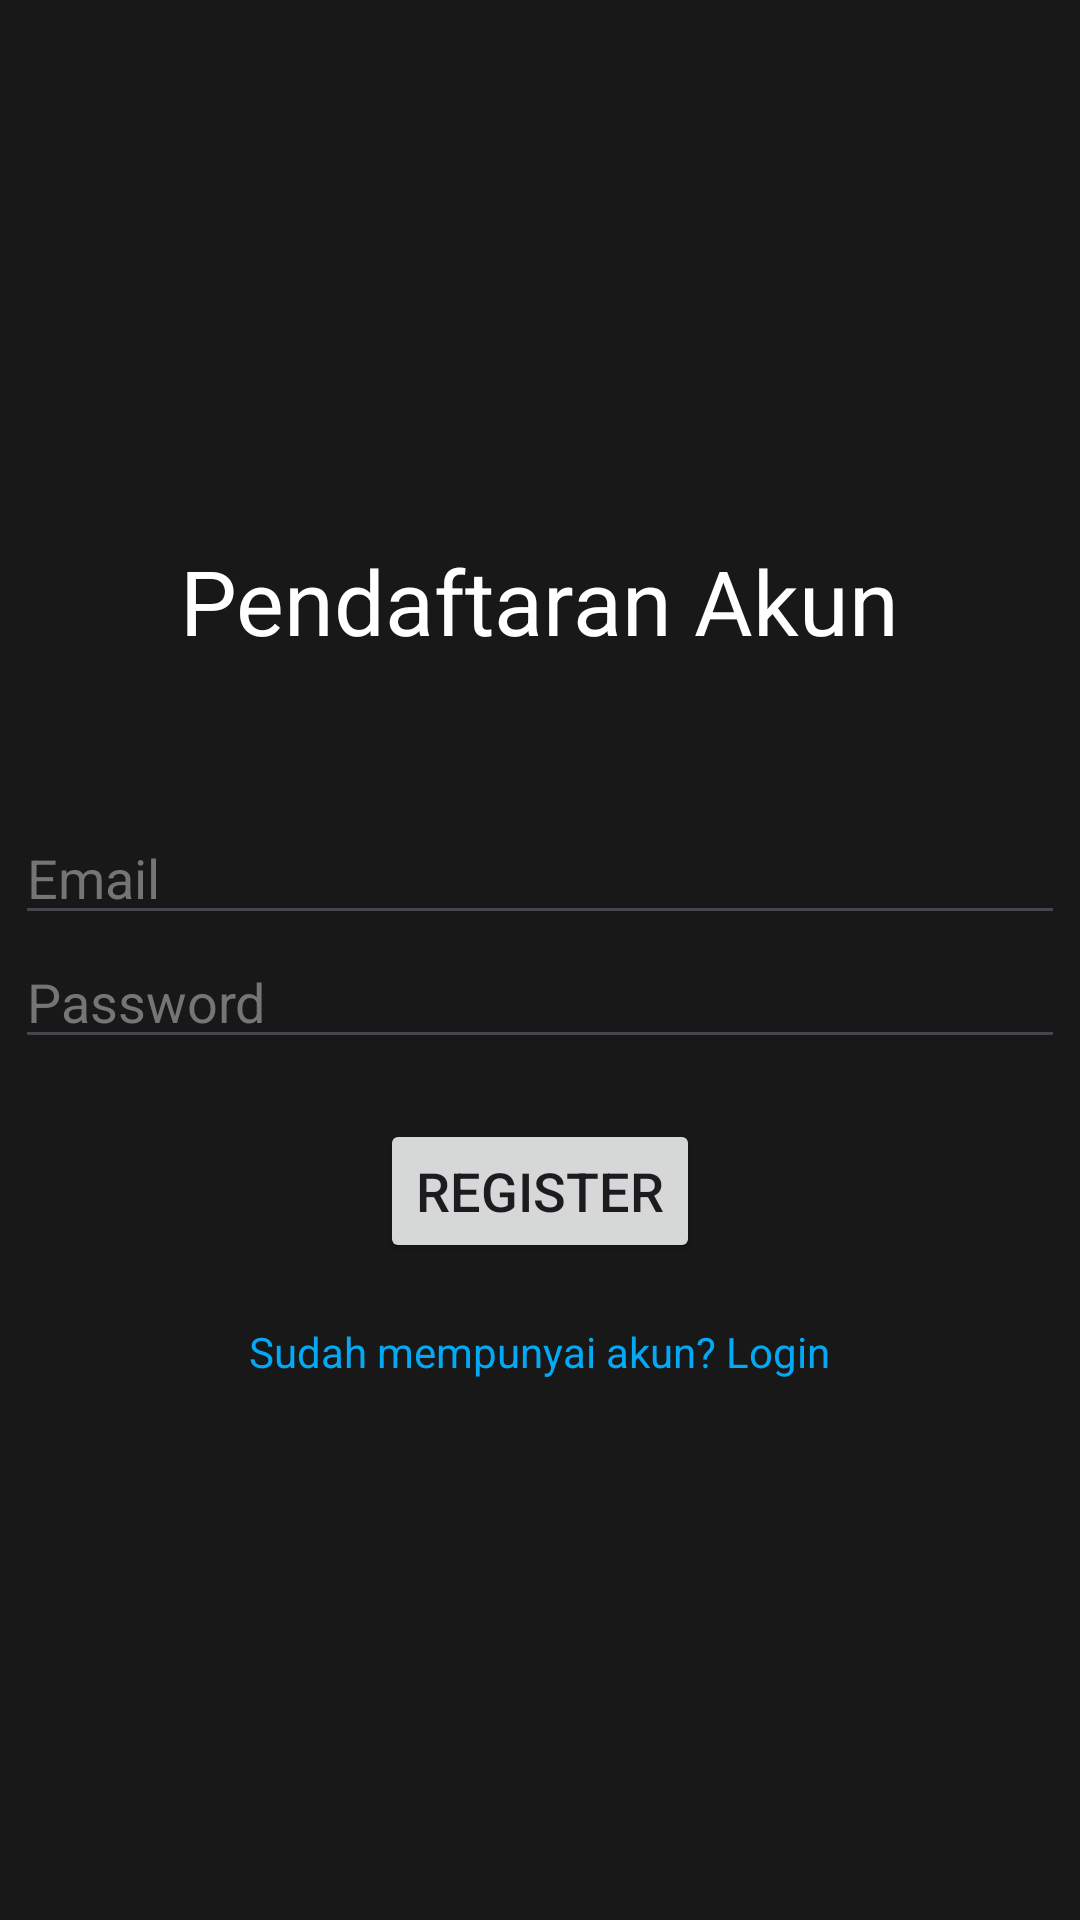

Android layout source for this screen:
<!-- AndroidManifest.xml: application theme Theme.BeritaKIni -->
<!-- res/layout/activity_register.xml -->
<?xml version="1.0" encoding="utf-8"?>
<LinearLayout xmlns:android="http://schemas.android.com/apk/res/android"
    xmlns:app="http://schemas.android.com/apk/res-auto"
    xmlns:tools="http://schemas.android.com/tools"
    android:orientation="vertical"
    android:gravity="center"
    android:background="#181818"
    android:layout_width="match_parent"
    android:layout_height="match_parent"
    tools:context=".RegisterActivity">

    <TextView
        android:id="@+id/title"
        android:layout_width="wrap_content"
        android:layout_height="wrap_content"
        android:layout_marginBottom="50dp"
        android:text="Pendaftaran Akun"
        android:textColor="#FFFFFF"
        android:textSize="30sp" />
    <EditText
        android:id="@+id/email"
        android:layout_width="350dp"
        android:layout_height="wrap_content"
        android:autofillHints="emailAddress"
        android:inputType="textEmailAddress"
        android:hint="Email"
        android:textColorHint="#757575"/>
    <EditText
        android:id="@+id/password"
        android:layout_width="350dp"
        android:layout_height="wrap_content"
        android:autofillHints="password"
        android:inputType="textPassword"
        android:hint="Password"
        android:textColorHint="#757575"/>
    <Button
        android:id="@+id/continueBtn"
        android:layout_width="wrap_content"
        android:layout_height="wrap_content"
        android:text="Register"
        android:textSize="18sp"
        android:layout_margin="20dp"/>
    <TextView
        android:layout_width="wrap_content"
        android:layout_height="wrap_content"
        android:textColor="#03A9F4"
        android:text="Sudah mempunyai akun? Login"
        android:id="@+id/loginLink"/>
</LinearLayout>
<!-- resources referenced by this layout -->
<resources>
  <style name="Theme.BeritaKIni" parent="Base.Theme.BeritaKIni" />
  <style name="Base.Theme.BeritaKIni" parent="Theme.Material3.DayNight.NoActionBar">
          
          
      </style>
</resources>
